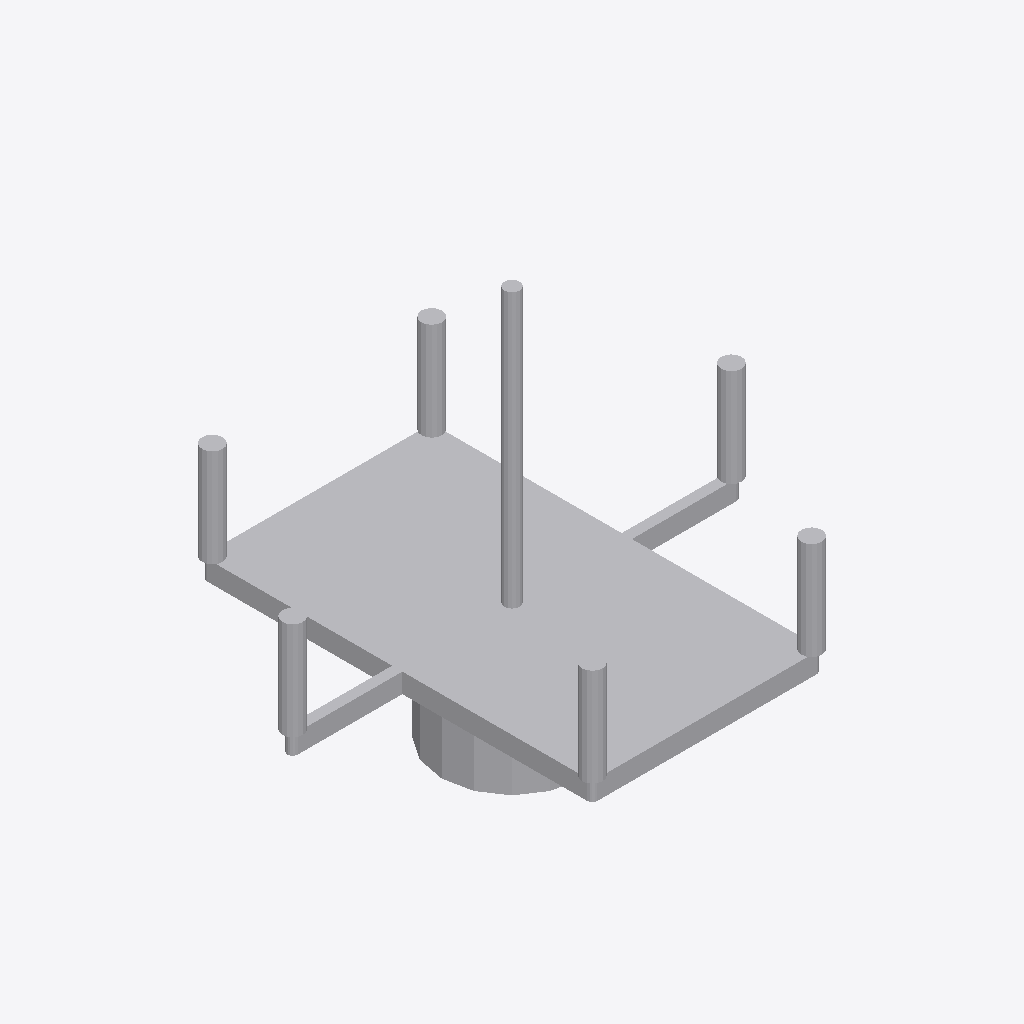
Isometric view of an IFC building model (IFC-SPF (STEP), schema IFC4, length unit metre), seen from the south-west, elements coloured by IFC class: 1 other element (light grey).
Extent 0.894 m × 0.780 m × 0.762 m (x, y, z). Storeys (1): Level 1 at 0.00 m. Elements (1): 1 IfcLightFixture.

HEADER;
FILE_DESCRIPTION(('ViewDefinition [CoordinationView]'),'2;1');
FILE_NAME('','2026-11-06T15:54:46',(''),(''),'IfcOpenShell 0.8.0','IfcOpenShell 0.8.0','');
FILE_SCHEMA(('IFC4'));
ENDSEC;
DATA;
#9=IFCPROJECT('3HzMMuKuT2EQosKVrsFacM',$,'Project',$,$,$,$,(#8),#5);
#10=IFCSITE('3Hr4UUqXf76OAjrSRUHlil',$,'Site',$,$,$,$,$,.ELEMENT.,$,$,$,$,$);
#12=IFCBUILDING('1NWRjPcFzEnvLReWt_CT_c',$,'Building',$,$,$,$,$,.ELEMENT.,$,$,$);
#16=IFCBUILDINGSTOREY('1qx03RVar8nwaGfrJtlF9D',$,'Level 1',$,$,#21,$,$,.ELEMENT.,0.0);
#18=IFCLIGHTFIXTURE('3HwfngjC9ESvxGe74FwaPQ',$,$,$,'Chandelier',#41,#46,$,.USERDEFINED.);
ENDSEC;
